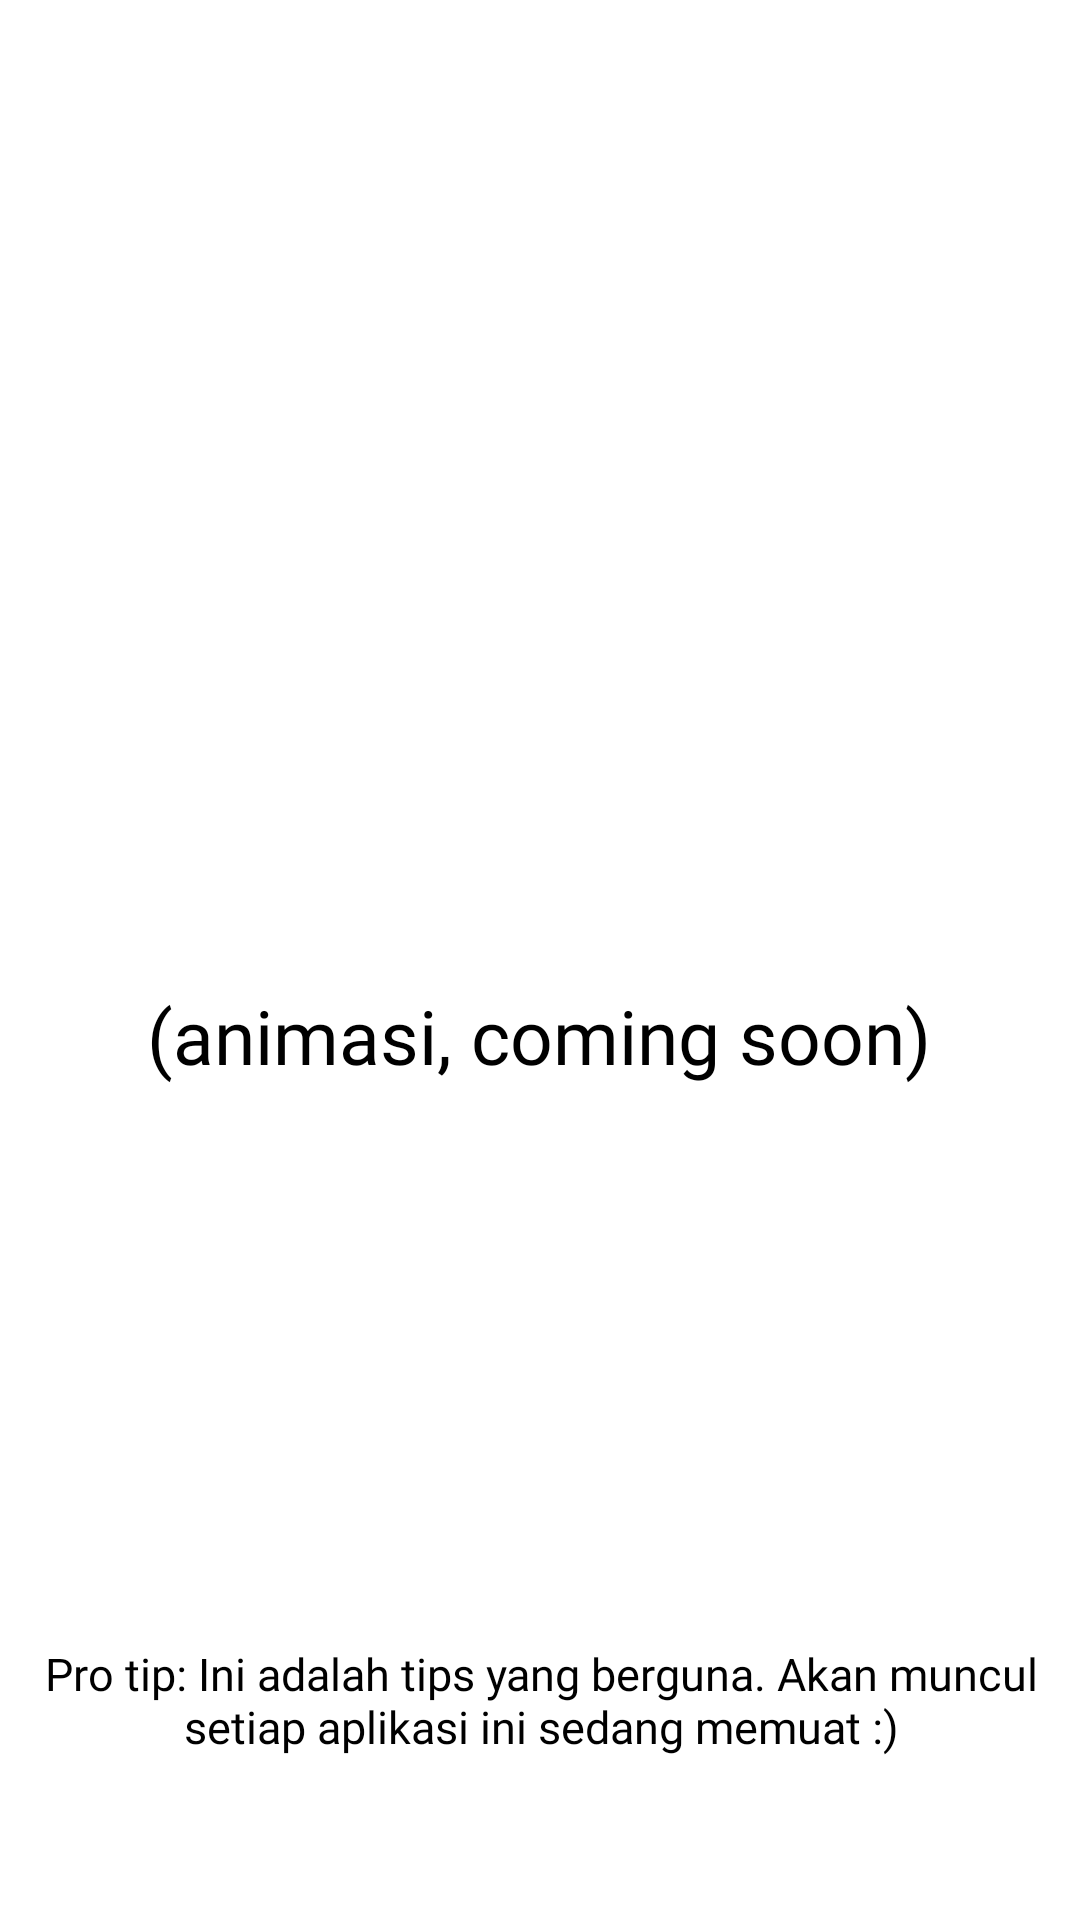

The Android layout XML behind this screen, and the referenced resources:
<!-- AndroidManifest.xml: application theme AppTheme -->
<!-- res/layout/activity_loading_screen.xml -->
<?xml version="1.0" encoding="utf-8"?>
<androidx.constraintlayout.widget.ConstraintLayout xmlns:android="http://schemas.android.com/apk/res/android"
    xmlns:app="http://schemas.android.com/apk/res-auto"
    xmlns:tools="http://schemas.android.com/tools"
    android:layout_width="match_parent"
    android:layout_height="match_parent"
    tools:context=".activity.mahasiswa.LoadingScreenActivity"
    android:background="@drawable/bgsplash"
    android:onClick="navigateToMainActivity">

    <ImageView
        android:id="@+id/imageView3"
        android:layout_width="wrap_content"
        android:layout_height="wrap_content"
        android:src="@drawable/logo"
        app:layout_constraintBottom_toBottomOf="parent"
        app:layout_constraintEnd_toEndOf="parent"
        app:layout_constraintStart_toStartOf="parent"
        app:layout_constraintTop_toTopOf="parent"
        app:layout_constraintVertical_bias="0.393" />

    <TextView
        android:id="@+id/textView"
        android:layout_width="wrap_content"
        android:layout_height="wrap_content"
        android:fontFamily="@font/latoblack"
        android:text="@string/animasi"
        android:textColor="@color/black"
        android:textSize="25sp"
        app:layout_constraintBottom_toBottomOf="parent"
        app:layout_constraintEnd_toEndOf="parent"
        app:layout_constraintHorizontal_bias="0.498"
        app:layout_constraintStart_toStartOf="parent"
        app:layout_constraintTop_toBottomOf="@+id/imageView3"
        app:layout_constraintVertical_bias="0.216" />

    <TextView
        android:id="@+id/textView3"
        android:layout_width="363dp"
        android:layout_height="38dp"
        android:fontFamily="@font/latoregular"
        android:text="@string/loading_screen_tip"
        android:textAlignment="center"
        android:textColor="@color/black"
        android:textSize="15sp"
        app:layout_constraintBottom_toBottomOf="parent"
        app:layout_constraintEnd_toEndOf="parent"
        app:layout_constraintStart_toStartOf="parent"
        app:layout_constraintTop_toBottomOf="@+id/textView"
        app:layout_constraintVertical_bias="0.773" />

</androidx.constraintlayout.widget.ConstraintLayout>
<!-- resources referenced by this layout -->
<resources>
  <color name="black">#000000</color>
  <string name="animasi">(animasi, coming soon)</string>
  <string name="loading_screen_tip">Pro tip: Ini adalah tips yang berguna. Akan muncul setiap aplikasi ini sedang memuat :)</string>
</resources>
